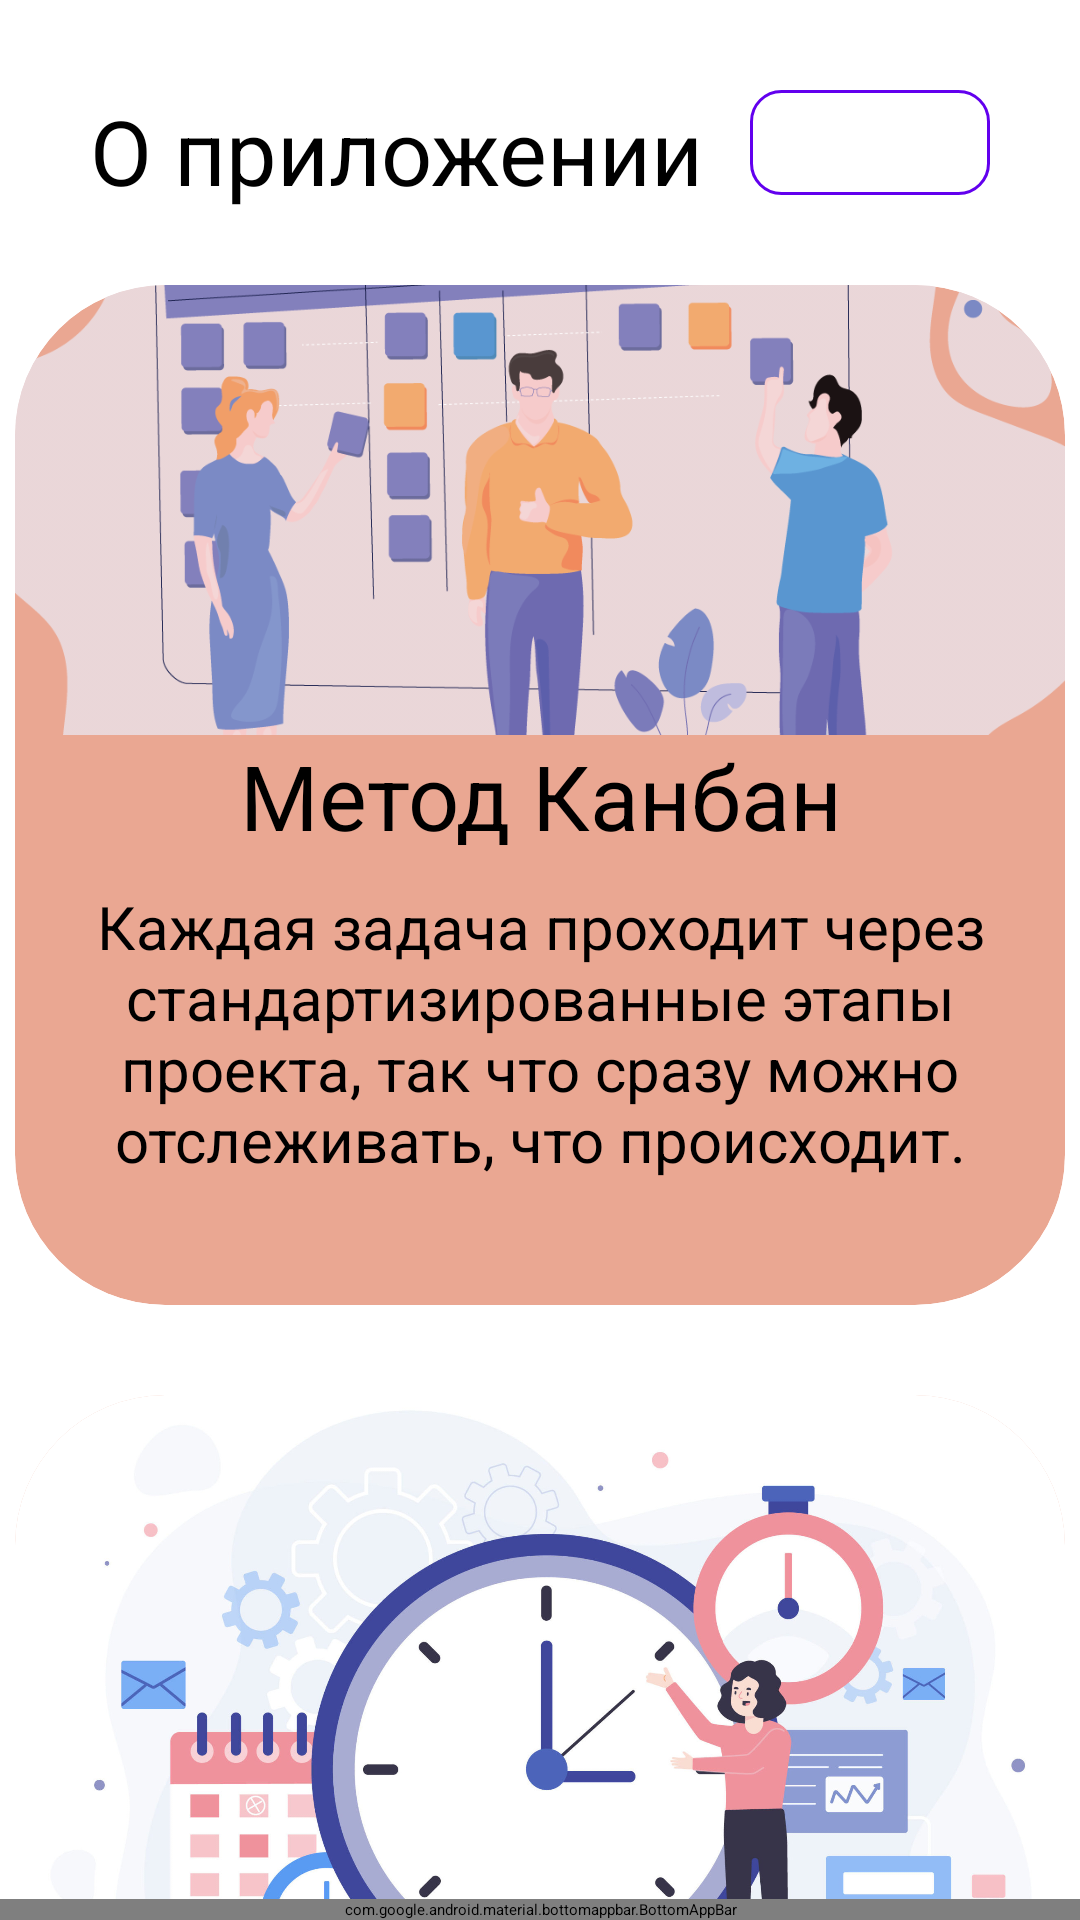

This screen was rendered from an Android layout file. Write that file and the resources it references.
<!-- AndroidManifest.xml: application theme Theme.Project -->
<!-- res/layout/activity_about.xml -->
<?xml version="1.0" encoding="utf-8"?>
<androidx.coordinatorlayout.widget.CoordinatorLayout
    xmlns:android="http://schemas.android.com/apk/res/android"
    xmlns:app="http://schemas.android.com/apk/res-auto"
    xmlns:tools="http://schemas.android.com/tools"
    android:layout_width="match_parent"
    android:layout_height="match_parent"
    tools:context=".AboutActivity">

    <androidx.core.widget.NestedScrollView
        android:layout_width="match_parent"
        android:layout_height="match_parent">

    <RelativeLayout
        android:layout_width="match_parent"
        android:layout_height="wrap_content">


        <TextView
            android:layout_width="wrap_content"
            android:layout_height="wrap_content"
            android:layout_marginLeft="30dp"
            android:layout_marginTop="30dp"
            android:text="О приложении"
            android:textColor="@color/black"
            android:textSize="30sp" />

        <TextView
            android:id="@+id/money_about_activity"
            android:layout_width="80dp"
            android:layout_height="35dp"
            android:layout_alignParentEnd="true"
            android:layout_marginTop="30dp"
            android:layout_marginRight="30dp"
            android:background="@drawable/text_view_design"
            android:drawableStart="@drawable/ic_money"
            android:gravity="center"
            android:textColor="@color/black"
            android:textSize="20sp" />


        <androidx.cardview.widget.CardView
            android:id="@+id/about_kanban"
            android:layout_width="350dp"
            android:layout_height="340dp"
            android:layout_below="@+id/money_about_activity"
            android:layout_centerHorizontal="true"
            android:layout_marginTop="30dp"
            app:cardBackgroundColor="@color/light_orange"
            app:cardCornerRadius="50dp"
            app:cardElevation="50dp">
            
            <LinearLayout
                android:layout_width="match_parent"
                android:layout_height="match_parent"
                android:orientation="vertical">
                
                <ImageView
                    android:layout_width="match_parent"
                    android:layout_height="150dp"
                    android:src="@drawable/poster_kanban"
                    android:scaleType="centerCrop"
                    />

                <TextView
                    android:layout_width="match_parent"
                    android:layout_height="wrap_content"
                    android:gravity="center"
                    android:text="Метод Канбан"
                    android:textSize="30sp"
                    android:textColor="@color/black"/>

                <TextView
                    android:layout_width="match_parent"
                    android:layout_height="wrap_content"
                    android:gravity="center"
                    android:text="@string/kanban"
                    android:textSize="20sp"
                    android:textColor="@color/black"
                    android:layout_marginTop="10dp"/>


            </LinearLayout>

        </androidx.cardview.widget.CardView>



        <androidx.cardview.widget.CardView
            android:id="@+id/about_pomodoro"
            android:layout_width="350dp"
            android:layout_height="390dp"
            android:layout_below="@+id/about_kanban"
            android:layout_centerHorizontal="true"
            android:layout_marginTop="30dp"
            app:cardBackgroundColor="@color/light_orange"
            app:cardCornerRadius="50dp"
            app:cardElevation="50dp">

            <LinearLayout
                android:layout_width="match_parent"
                android:layout_height="match_parent"
                android:orientation="vertical">

                <ImageView
                    android:layout_width="match_parent"
                    android:layout_height="210dp"
                    android:src="@drawable/pomodoro"
                    android:scaleType="centerCrop"
                    />

                <TextView
                    android:layout_width="match_parent"
                    android:layout_height="wrap_content"
                    android:gravity="center"
                    android:text="Метод Pomodoro"
                    android:textSize="30sp"
                    android:textColor="@color/black"/>

                <TextView
                    android:layout_width="match_parent"
                    android:layout_height="wrap_content"
                    android:gravity="center"
                    android:text="@string/pomodoro"
                    android:textSize="20sp"
                    android:textColor="@color/black"
                    android:layout_marginTop="10dp"/>


            </LinearLayout>

        </androidx.cardview.widget.CardView>





        <androidx.cardview.widget.CardView
            android:id="@+id/about_1_3_5"
            android:layout_width="350dp"
            android:layout_height="340dp"
            android:layout_below="@+id/about_pomodoro"
            android:layout_centerHorizontal="true"
            android:layout_marginTop="30dp"
            app:cardBackgroundColor="@color/light_orange"
            app:cardCornerRadius="50dp"
            app:cardElevation="50dp">

            <LinearLayout
                android:layout_width="match_parent"
                android:layout_height="match_parent"
                android:orientation="vertical">

                <ImageView
                    android:layout_width="match_parent"
                    android:layout_height="150dp"
                    android:src="@drawable/one"
                    android:scaleType="centerCrop"
                    />

                <TextView
                    android:layout_width="match_parent"
                    android:layout_height="wrap_content"
                    android:gravity="center"
                    android:text="Метод 1-3-5"
                    android:textSize="30sp"
                    android:textColor="@color/black"/>

                <TextView
                    android:layout_width="match_parent"
                    android:layout_height="wrap_content"
                    android:gravity="center"
                    android:text="@string/one_three_five"
                    android:textSize="20sp"
                    android:textColor="@color/black"
                    android:layout_marginTop="10dp"/>


            </LinearLayout>

        </androidx.cardview.widget.CardView>
        
        
    </RelativeLayout>

    </androidx.core.widget.NestedScrollView>

    <com.google.android.material.bottomappbar.BottomAppBar
        android:id="@+id/bottomAppBar"
        android:layout_width="match_parent"
        android:layout_height="wrap_content"
        android:layout_gravity="bottom"
        android:background="#A8A8A8"
        app:fabCradleRoundedCornerRadius="25dp"
        app:fabCradleMargin="10dp"
        app:hideOnScroll="true"
        >
        <com.google.android.material.bottomnavigation.BottomNavigationView
            android:id="@+id/bottomNavigation"
            android:layout_width="wrap_content"
            android:layout_height="wrap_content"
            app:menu="@menu/bottom_menu"
            android:background="@android:color/transparent"
            android:layout_marginRight="20dp"
            app:labelVisibilityMode="labeled"
            app:itemIconTint="@color/bottom_item_background"
            app:itemTextColor="@color/bottom_item_background"
            />

    </com.google.android.material.bottomappbar.BottomAppBar>

</androidx.coordinatorlayout.widget.CoordinatorLayout>
<!-- resources referenced by this layout -->
<resources>
  <color name="black">#FF000000</color>
  <color name="light_orange">#EAA792</color>
  <!-- drawable one: jpg bitmap (drawable-v24, 33325 bytes) -->
  <!-- drawable pomodoro: jpg bitmap (drawable, 125350 bytes) -->
  <!-- drawable poster_kanban: png bitmap (drawable-v24, 112505 bytes) -->
  <!-- drawable text_view_design (drawable) -->
  <?xml version="1.0" encoding="utf-8"?>
  <selector xmlns:android="http://schemas.android.com/apk/res/android">
  
      <item android:state_enabled="true" >
          <shape android:shape="rectangle">
              <solid android:color="@color/white"/>
              <corners android:radius="10dp"/>
              <stroke android:color="@color/purple_500" android:width="1dp"/>
          </shape>
  
      </item>
  
  </selector>
  <string name="kanban"> Каждая задача проходит через стандартизированные этапы проекта, так что сразу можно отслеживать, что происходит. </string>
  <string name="one_three_five"> Задачи делятся на категории.  Выберите одну важную задачу, три второстепенных и пять относительно неважных дел. </string>
  <string name="pomodoro"> Заводите таймер на 25 минут, приступаете к работе, а когда время заканчивается, отправляетесь отдыхать на 5 минут.</string>
  <color name="white">#FFFFFFFF</color>
  <color name="purple_500">#FF6200EE</color>
</resources>
